Image classification data set "spp10" (hub-shale/ml_neuralnets on GitHub). Class labels (9): Anthobaphes violacea sunbird, Teloschistes flavicans lichen, Agrocybe pediades mushroom, Austroderia richardii grass, Oplopanax horridus plant, Cirsium oleraceum thistle, Monoptilon bellioides plant, Astragalus danicus milkvetch, Senna covesii plant.

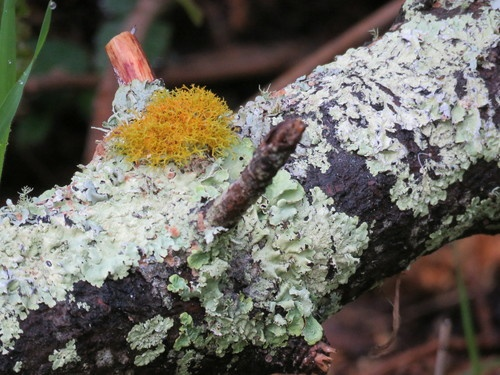
Label: Teloschistes flavicans lichen

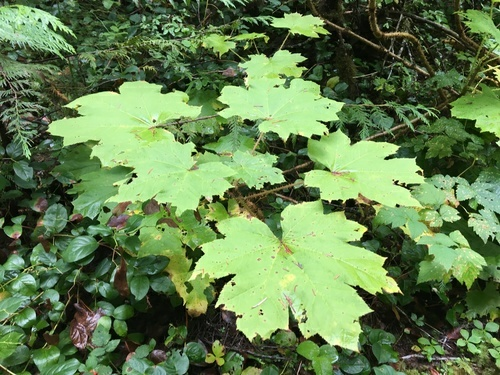
Label: Oplopanax horridus plant

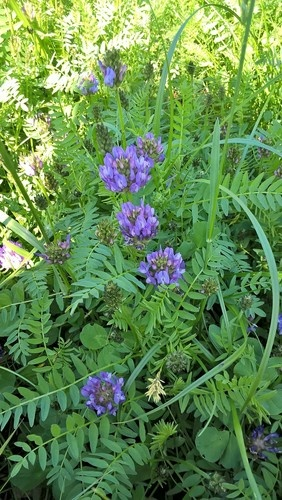
Label: Astragalus danicus milkvetch

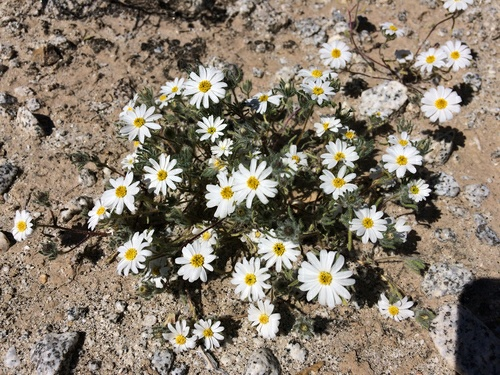
Label: Monoptilon bellioides plant

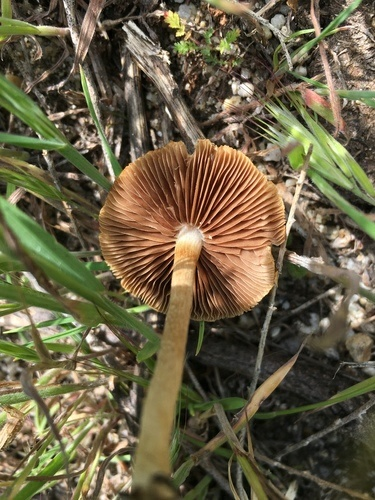
Label: Agrocybe pediades mushroom

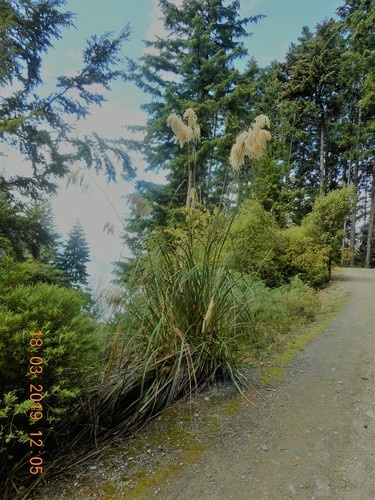
Label: Austroderia richardii grass
